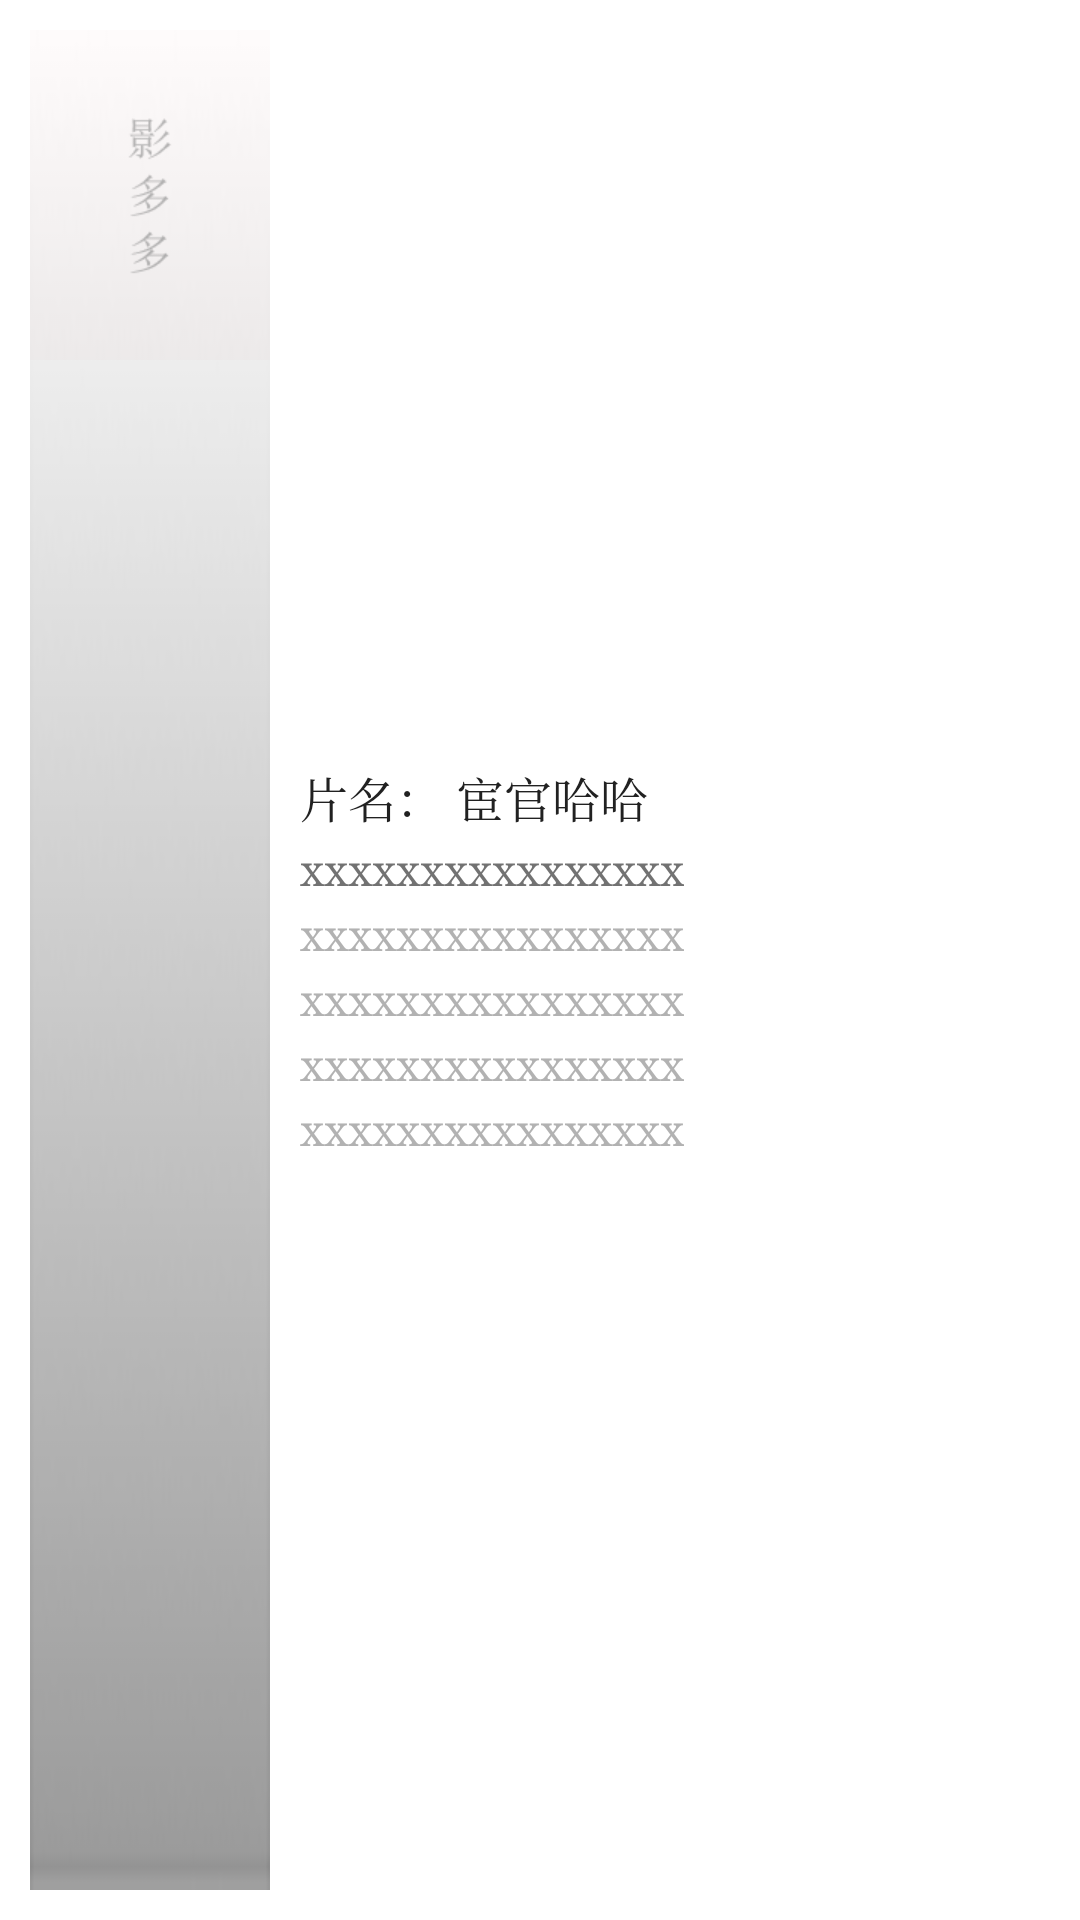

Produce the Android XML layout that renders to this screen, including the resource entries it uses.
<!-- AndroidManifest.xml: application theme AppTheme -->
<!-- res/layout/module_movie_list_item.xml -->
<?xml version="1.0" encoding="utf-8"?>
<RelativeLayout xmlns:android="http://schemas.android.com/apk/res/android"
    android:layout_width="match_parent"
    android:layout_height="wrap_content"
    android:background="@drawable/touch_bg"
    android:padding="10dp">

    <FrameLayout
        android:id="@+id/img_container"
        android:layout_width="80dp"
        android:layout_height="wrap_content"
        android:layout_alignParentLeft="true"
        >

        <ImageView
            android:id="@+id/iv_cover"
            android:layout_width="match_parent"
            android:layout_height="wrap_content"
            android:src="@drawable/default_bg"
            android:adjustViewBounds="true"
            android:scaleType="fitCenter" />

        <View
            android:layout_width="match_parent"
            android:layout_height="match_parent"
            android:background="@drawable/ic_bg_mask"
            />

    </FrameLayout>


    <LinearLayout
        android:id="@+id/ll_desc_layout"
        android:layout_width="match_parent"
        android:layout_height="wrap_content"
        android:layout_centerVertical="true"
        android:layout_marginLeft="10dp"
        android:layout_toRightOf="@+id/img_container"
        android:orientation="vertical">

        <RelativeLayout
            android:layout_width="match_parent"
            android:layout_height="wrap_content">
            <TextView
                android:id="@+id/iv_tag"
                android:layout_width="wrap_content"
                android:layout_height="wrap_content"
                android:ellipsize="end"
                android:maxLines="2"
                android:text="片名： "
                android:textColor="@color/common_h1"
                android:textSize="16sp" />
            <TextView
                android:id="@+id/tv_title"
                android:layout_width="wrap_content"
                android:layout_height="wrap_content"
                android:ellipsize="end"
                android:maxLines="3"
                android:text="宦官哈哈"
                android:layout_toRightOf="@id/iv_tag"
                android:textColor="@color/common_h1"
                android:textSize="16sp" />

        </RelativeLayout>


        <TextView
            android:id="@+id/tv_translate_title"
            android:layout_width="wrap_content"
            android:layout_height="wrap_content"
            android:layout_marginTop="3dp"
            android:ellipsize="end"
            android:maxLines="1"
            android:text="xxxxxxxxxxxxxxxx"
            android:textColor="@color/common_h2" />



        <TextView
            android:id="@+id/tv_director"
            android:layout_width="wrap_content"
            android:layout_height="wrap_content"
            android:layout_marginTop="3dp"
            android:ellipsize="end"
            android:maxLines="1"
            android:text="xxxxxxxxxxxxxxxx"
            android:textColor="@color/common_h3" />
        <TextView
            android:id="@+id/tv_performer"
            android:layout_width="wrap_content"
            android:layout_height="wrap_content"
            android:layout_marginTop="3dp"
            android:ellipsize="end"
            android:maxLines="1"
            android:text="xxxxxxxxxxxxxxxx"
            android:textColor="@color/common_h3" />
        <TextView
            android:id="@+id/tv_length"
            android:layout_width="wrap_content"
            android:layout_height="wrap_content"
            android:layout_marginTop="3dp"
            android:ellipsize="end"
            android:maxLines="1"
            android:text="xxxxxxxxxxxxxxxx"
            android:textColor="@color/common_h3" />
        <TextView
            android:id="@+id/tv_date_area"
            android:layout_width="wrap_content"
            android:layout_height="wrap_content"
            android:layout_marginTop="3dp"
            android:ellipsize="end"
            android:maxLines="1"
            android:text="xxxxxxxxxxxxxxxx"
            android:textColor="@color/common_h3" />


    </LinearLayout>






</RelativeLayout>
<!-- resources referenced by this layout -->
<resources>
  <color name="common_h1">#212121</color>
  <color name="common_h2">#727272</color>
  <color name="common_h3">#B2B2B2</color>
  <!-- drawable default_bg: png bitmap (drawable-xxhdpi, 4996 bytes) -->
  <!-- drawable ic_bg_mask: png bitmap (drawable-xhdpi, 5160 bytes) -->
  <!-- drawable touch_bg (drawable) -->
  <?xml version="1.0" encoding="utf-8"?>
  <selector xmlns:android="http://schemas.android.com/apk/res/android">
      <item android:drawable="@color/color_fafafa" android:state_pressed="true" />
      <item android:drawable="@color/color_fafafa" android:state_focused="true" />
      <item android:drawable="@color/common_bg" />
  
      
  </selector>
  <style name="AppTheme" parent="Theme.AppCompat.Light.DarkActionBar">
          
          <item name="colorPrimary">@color/colorPrimary</item>
          <item name="colorPrimaryDark">@color/colorPrimaryDark</item>
          <item name="colorAccent">@color/colorAccent</item>
          <item name="windowNoTitle">?android:windowNoTitle</item>
          <item name="android:typeface">serif</item>
          
  
          <item name="windowActionBar">false</item>
          <item name="android:windowContentOverlay">@android:color/transparent</item>
  
      </style>
  <color name="color_fafafa">#fafafa</color>
  <color name="common_bg">@color/white</color>
  <color name="colorPrimary">#13B9C7</color>
  <color name="colorPrimaryDark">#13B9C7</color>
  <color name="colorAccent">#13B9C7</color>
  <color name="white">#ffffff</color>
</resources>
